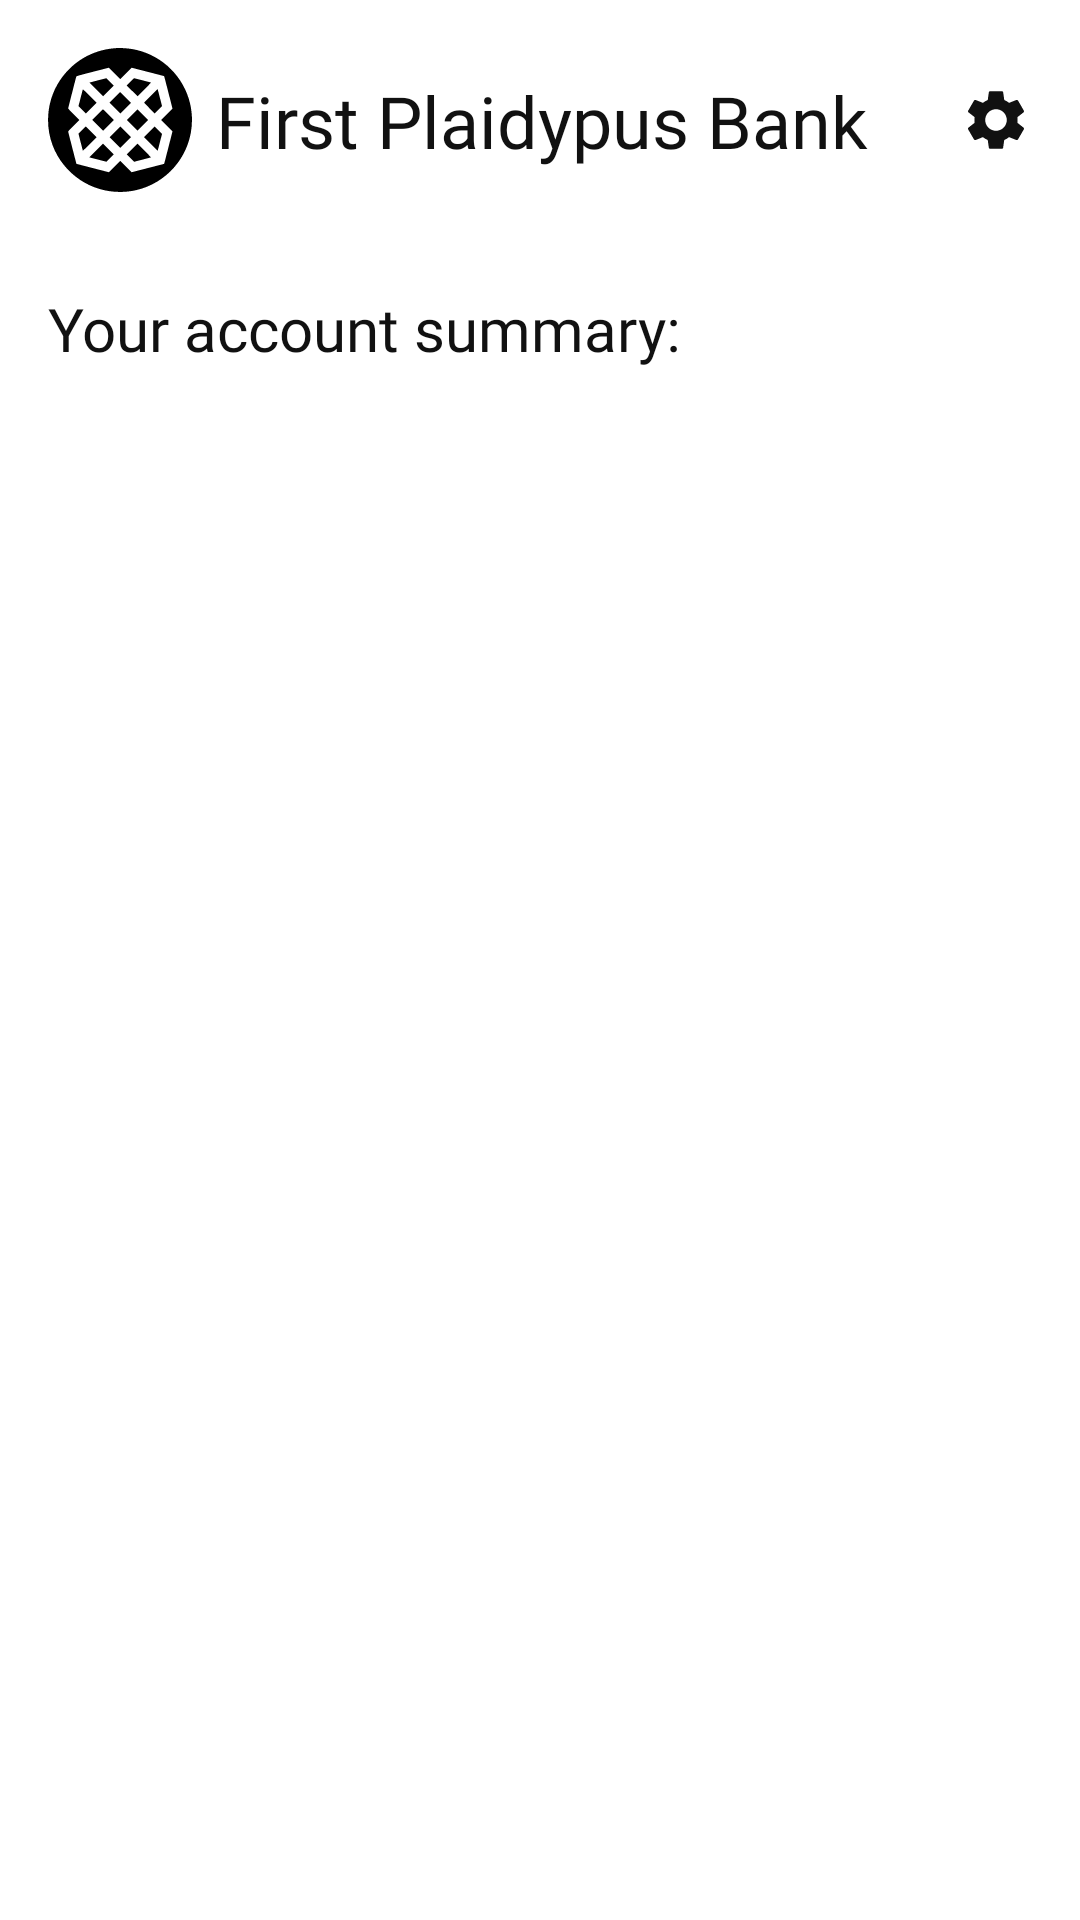

The Android layout XML behind this screen, and the referenced resources:
<!-- AndroidManifest.xml: application theme PlaidTheme -->
<!-- res/layout/home_main_fragment.xml -->
<?xml version="1.0" encoding="utf-8"?>
<androidx.constraintlayout.widget.ConstraintLayout xmlns:android="http://schemas.android.com/apk/res/android"
  xmlns:app="http://schemas.android.com/apk/res-auto"
  xmlns:tools="http://schemas.android.com/tools"
  android:id="@+id/home_main"
  android:layout_height="match_parent"
  android:layout_width="match_parent"
  tools:context=".home.HomeActivity">

  <TextView
    android:id="@+id/home_banner"
    style="@style/PlaidText.H4.Semibold"
    android:background="@color/plaid_blue_800"
    android:clickable="true"
    android:focusable="true"
    android:layout_height="wrap_content"
    android:layout_width="match_parent"
    android:padding="@dimen/space_1x"
    android:text="Pending Data Access Approval"
    android:textColor="@color/plaid_white"
    android:visibility="gone"
    app:layout_constraintEnd_toEndOf="parent"
    app:layout_constraintStart_toStartOf="parent"
    app:layout_constraintTop_toTopOf="parent"
    tools:visibility="visible" />

  <androidx.constraintlayout.widget.ConstraintLayout
    android:layout_height="0dp"
    android:layout_width="match_parent"
    android:paddingEnd="@dimen/space_2x"
    android:paddingStart="@dimen/space_2x"
    app:layout_constraintBottom_toBottomOf="parent"
    app:layout_constraintEnd_toEndOf="parent"
    app:layout_constraintStart_toStartOf="parent"
    app:layout_constraintTop_toBottomOf="@id/home_banner">

    <ImageView
      android:id="@+id/logo"
      android:layout_height="48dp"
      android:layout_marginTop="@dimen/space_2x"
      android:layout_width="48dp"
      android:src="@drawable/plaid_logo"
      android:transitionName="@string/logo_transition"
      app:layout_constraintStart_toStartOf="parent"
      app:layout_constraintTop_toTopOf="parent" />

    <TextView
      android:id="@+id/title"
      style="@style/PlaidText.H3.Bold"
      android:ellipsize="end"
      android:gravity="start"
      android:layout_height="wrap_content"
      android:layout_marginEnd="@dimen/space_2x"
      android:layout_marginStart="@dimen/space_1x"
      android:layout_width="0dp"
      android:maxLines="1"
      android:text="First Plaidypus Bank"
      android:transitionName="@string/title_transition"
      app:layout_constraintBottom_toBottomOf="@id/logo"
      app:layout_constraintEnd_toStartOf="@id/home_settings"
      app:layout_constraintStart_toEndOf="@id/logo"
      app:layout_constraintTop_toTopOf="@id/logo" />

    <ImageView
      android:id="@+id/home_settings"
      android:background="?android:selectableItemBackgroundBorderless"
      android:clickable="true"
      android:focusable="true"
      android:layout_height="@dimen/space_3x"
      android:layout_width="@dimen/space_3x"
      android:src="@drawable/settings"
      android:tint="@color/plaid_black_1000"
      app:layout_constraintBottom_toBottomOf="@id/logo"
      app:layout_constraintEnd_toEndOf="parent"
      app:layout_constraintStart_toEndOf="@id/title"
      app:layout_constraintTop_toTopOf="@id/logo" />

    <androidx.constraintlayout.widget.ConstraintLayout
      android:id="@+id/content"
      android:layout_height="0dp"
      android:layout_marginTop="@dimen/space_2x"
      android:layout_width="match_parent"
      app:layout_constraintBottom_toBottomOf="parent"
      app:layout_constraintEnd_toEndOf="parent"
      app:layout_constraintStart_toStartOf="parent"
      app:layout_constraintTop_toBottomOf="@id/logo">

      <TextView
        android:id="@+id/welcome"
        style="@style/PlaidText.H4.Bold"
        android:gravity="start"
        android:layout_height="wrap_content"
        android:layout_marginTop="@dimen/space_2x"
        android:layout_width="match_parent"
        android:text="Your account summary:"
        app:layout_constraintEnd_toEndOf="parent"
        app:layout_constraintStart_toStartOf="parent"
        app:layout_constraintTop_toTopOf="parent" />

      <androidx.recyclerview.widget.RecyclerView
        android:id="@+id/home_main_recycler"
        android:layout_height="0dp"
        android:layout_marginTop="@dimen/space_2x"
        android:layout_width="match_parent"
        app:layout_constraintBottom_toBottomOf="parent"
        app:layout_constraintEnd_toEndOf="parent"
        app:layout_constraintStart_toStartOf="parent"
        app:layout_constraintTop_toBottomOf="@id/welcome" />

    </androidx.constraintlayout.widget.ConstraintLayout>

  </androidx.constraintlayout.widget.ConstraintLayout>

</androidx.constraintlayout.widget.ConstraintLayout>
<!-- resources referenced by this layout -->
<resources>
  <color name="plaid_black_1000">#111111</color>
  <color name="plaid_blue_800">#0A85EA</color>
  <color name="plaid_white">#FFFFFF</color>
  <dimen name="space_1x">8dp</dimen>
  <dimen name="space_2x">16dp</dimen>
  <dimen name="space_3x">24dp</dimen>
  <!-- drawable plaid_logo (drawable) -->
  <?xml version="1.0" encoding="utf-8"?>
  <layer-list xmlns:android="http://schemas.android.com/apk/res/android">
    <item
      android:drawable="@drawable/circle"
      android:gravity="fill" />
    <item
      android:drawable="@drawable/plaid"
      android:gravity="center" />
  
  </layer-list>
  <string name="logo_transition">logo_transition</string>
  <string name="title_transition">title_transition</string>
  <style name="PlaidText.H3.Bold" parent="PlaidText">
      <item name="android:fontFamily">@font/vaud_extrabold</item>
      <item name="android:textSize">@dimen/h3_font_size</item>
      <item name="lineHeight">@dimen/h3_line_size</item>
      <item name="android:textColor">?plaidTextColorH</item>
    </style>
  <style name="PlaidText.H4.Bold" parent="PlaidText">
      <item name="android:fontFamily">@font/vaud_extrabold</item>
      <item name="android:textSize">@dimen/h4_font_size</item>
      <item name="lineHeight">@dimen/h4_line_size</item>
      <item name="android:textColor">?plaidTextColorH</item>
    </style>
  <style name="PlaidText.H4.Semibold" parent="PlaidText">
      <item name="android:fontFamily">@font/vaud_semibold</item>
      <item name="android:textSize">@dimen/h4_font_size</item>
      <item name="lineHeight">@dimen/h4_line_size</item>
      <item name="android:textColor">?plaidTextColorH</item>
    </style>
  <style name="PlaidTheme" parent="PlaidThemeBase" />
  <!-- drawable circle (drawable) -->
  <?xml version="1.0" encoding="utf-8"?>
  <shape
    xmlns:android="http://schemas.android.com/apk/res/android"
    android:shape="oval">
  
    <solid
      android:color="#FFFFFF"/>
  
    <size
      android:width="686dp"
      android:height="686dp"/>
  </shape>
  <style name="PlaidText" parent="TextAppearance.AppCompat">
      <item name="android:textAllCaps">false</item>
    </style>
  <dimen name="h3_font_size">24sp</dimen>
  <dimen name="h3_line_size">32sp</dimen>
  <dimen name="h4_font_size">20sp</dimen>
  <dimen name="h4_line_size">24sp</dimen>
  <color name="plaid_black_100">#F6F6F6</color>
  <color name="plaid_blue_900">#0977D1</color>
  <color name="plaid_black_600">#9B9B9B</color>
  <color name="plaid_black_800">#696969</color>
  <color name="plaid_black_400">#CACACA</color>
  <color name="plaid_blue_200">#D4F9FF</color>
  <color name="plaid_green_200">#D0FCE4</color>
  <color name="plaid_green_800">#23D09C</color>
  <color name="plaid_yellow_200">#FEFBB8</color>
  <color name="plaid_yellow_800">#F2D211</color>
  <color name="plaid_red_200">#F9D9D9</color>
  <color name="plaid_red_800">#F44E66</color>
  <color name="plaid_purple_200">#E1E1FF</color>
  <color name="plaid_purple_800">#7646EC</color>
  <color name="plaid_blue_400">#B1EEFC</color>
  <style name="PlaidRadioButton" parent="Widget.AppCompat.CompoundButton.RadioButton">
      <item name="android:colorControlHighlight">@color/plaid_blue_800</item>
      <item name="android:colorControlActivated">@color/plaid_blue_800</item>
      <item name="android:colorControlNormal">@color/plaid_black_400</item>
      <item name="android:textColorSecondary">@color/plaid_black_400</item>
    </style>
</resources>
